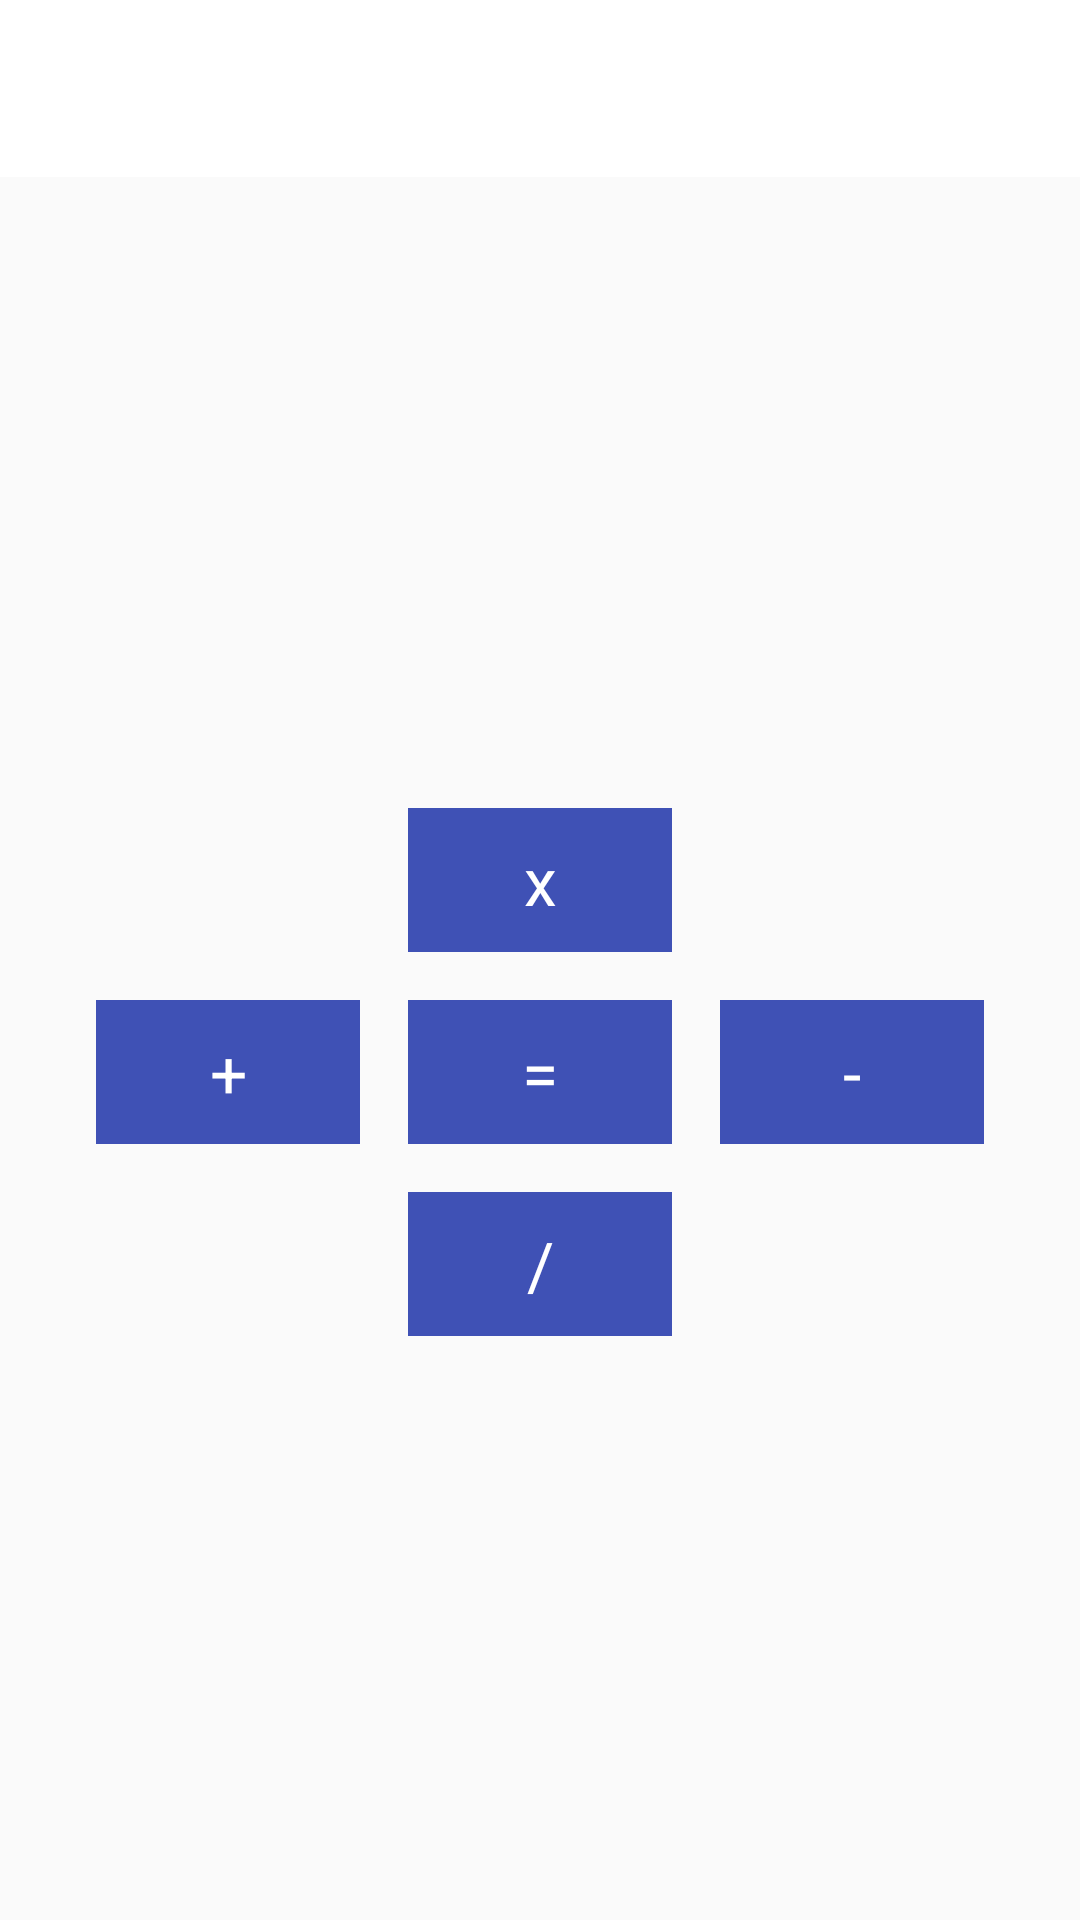

This screen was rendered from an Android layout file. Write that file and the resources it references.
<!-- AndroidManifest.xml: application theme AppTheme -->
<!-- res/layout/activity_calc_rl.xml -->
<?xml version="1.0" encoding="utf-8"?>
<RelativeLayout
    xmlns:android="http://schemas.android.com/apk/res/android"
    android:layout_width="match_parent"
    android:layout_height="match_parent">

    <EditText
        android:id="@+id/calc_results_et"
        android:layout_width="match_parent"
        android:layout_height="wrap_content"
        android:minLines="3"
        android:textAppearance="@style/TextAppearance.AppCompat.Large"
        android:textSize="32sp"
        android:gravity="right|bottom"
        android:padding="8dp"
        android:paddingBottom="0dp"
        android:inputType="numberDecimal"
        android:enabled="false"
        android:textColor="@color/colorPrimaryDark"
        android:background="@color/colorWhite"
        android:layout_alignParentTop="true"/>

    

    <RelativeLayout
        android:layout_width="match_parent"
        android:layout_height="match_parent"
        android:layout_marginTop="@dimen/fab_margin"
        android:layout_below="@id/calc_results_et">

        <Button
            android:text="x"
            android:id="@+id/calc_btn_product"
            android:layout_above="@id/calc_btn_equal"
            android:layout_centerHorizontal="true"
            style="@style/CalcButton.CalcOperator.ForRelativeLayout"/>

        <Button
            android:text="+"
            android:id="@+id/calc_btn_plus"
            android:layout_toLeftOf="@+id/calc_btn_equal"
            android:layout_centerVertical="true"
            style="@style/CalcButton.CalcOperator.ForRelativeLayout"/>

        <Button
            android:text="-"
            android:id="@+id/calc_btn_minus"
            android:layout_toRightOf="@id/calc_btn_equal"
            android:layout_centerVertical="true"
            style="@style/CalcButton.CalcOperator.ForRelativeLayout"/>

        <Button
            android:text="="
            android:id="@id/calc_btn_equal"
            android:layout_centerInParent="true"
            style="@style/CalcButton.CalcOperator.ForRelativeLayout"/>


        <Button
            android:text="/"
            android:id="@+id/calc_btn_divide"
            android:layout_below="@id/calc_btn_equal"
            android:layout_centerHorizontal="true"
            style="@style/CalcButton.CalcOperator.ForRelativeLayout"/>

    </RelativeLayout>

</RelativeLayout>
<!-- resources referenced by this layout -->
<resources>
  <color name="colorPrimaryDark">#303F9F</color>
  <color name="colorWhite">#FFFFFF</color>
  <dimen name="fab_margin">16dp</dimen>
  <style name="CalcButton.CalcOperator.ForRelativeLayout">
          <item name="android:layout_width">wrap_content</item>
      </style>
  <style name="AppTheme" parent="Theme.AppCompat.Light.DarkActionBar">
          
          <item name="colorPrimary">@color/colorPrimary</item>
          <item name="colorPrimaryDark">@color/colorPrimaryDark</item>
          <item name="colorAccent">@color/colorAccent</item>
      </style>
  <color name="colorPrimary">#3F51B5</color>
  <color name="colorAccent">#FF4081</color>
</resources>
